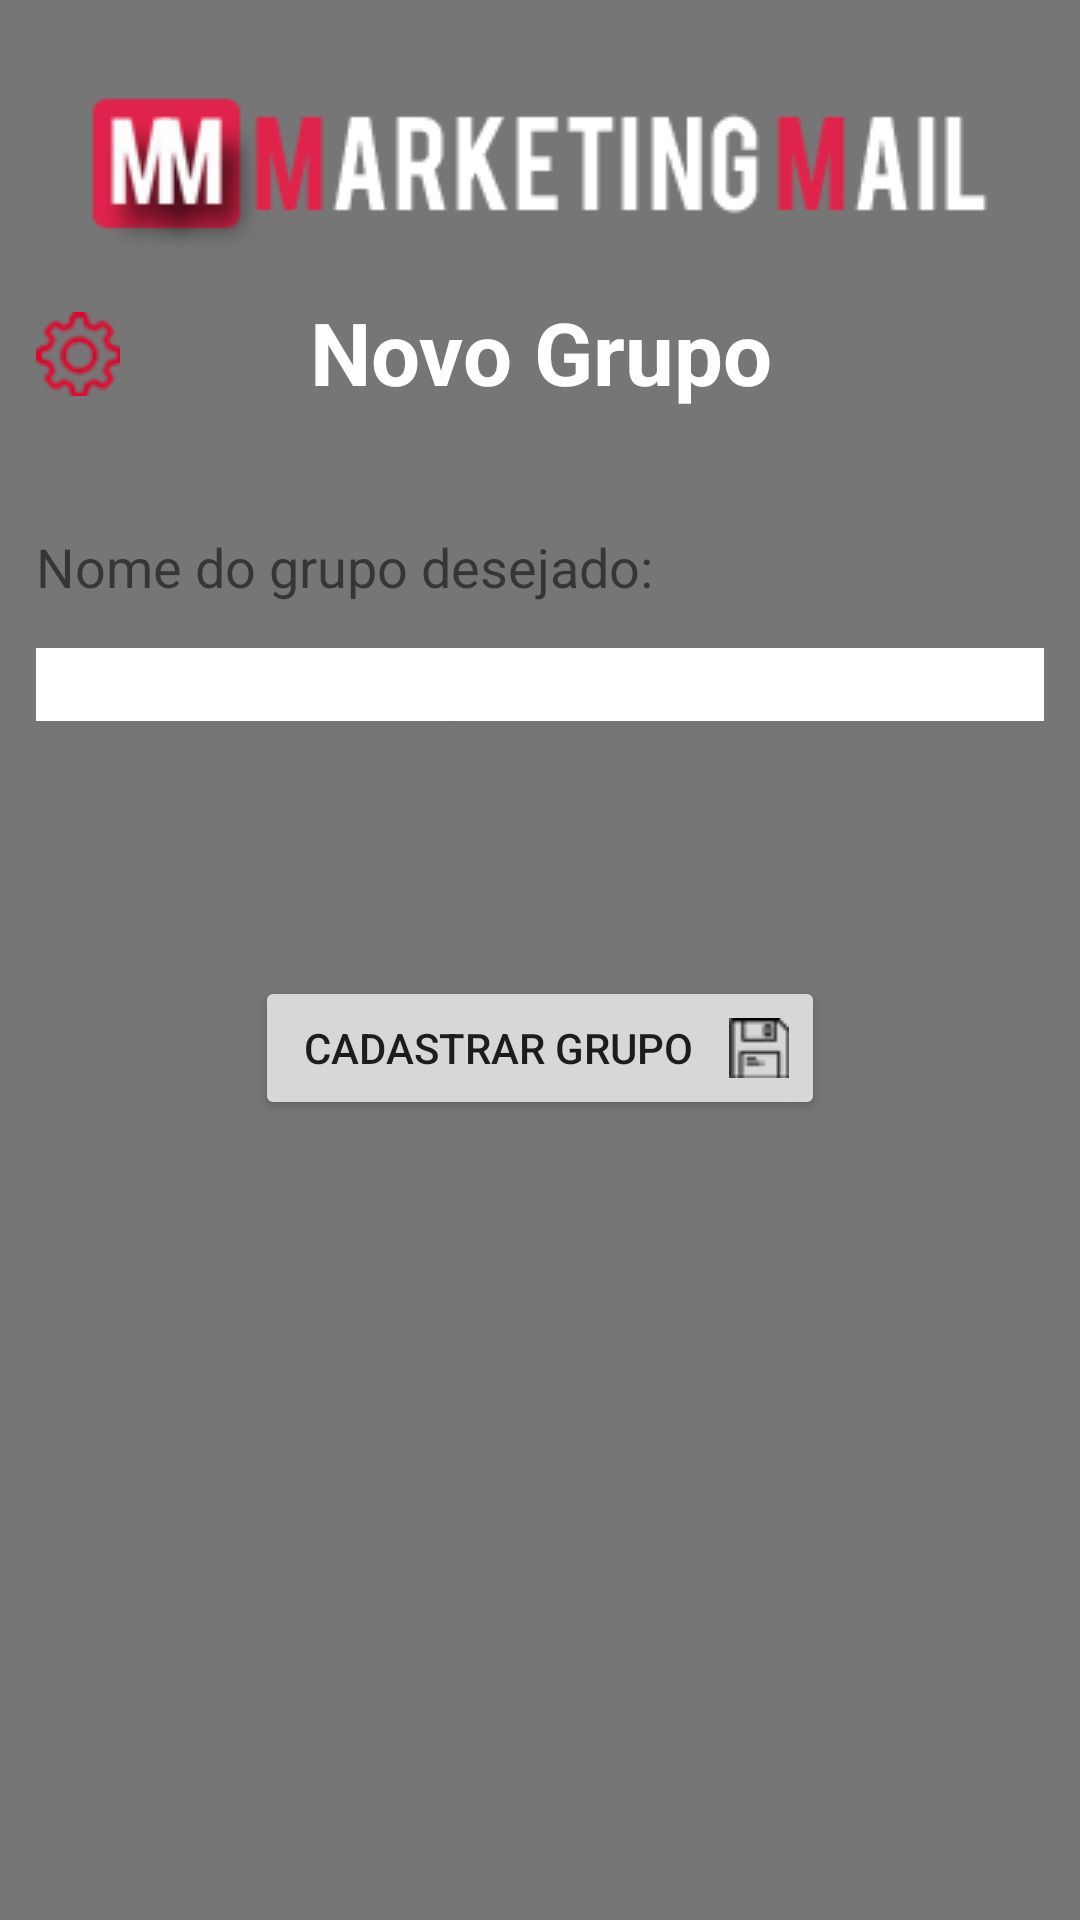

This screen was rendered from an Android layout file. Write that file and the resources it references.
<!-- AndroidManifest.xml: application theme AppTheme -->
<!-- res/layout/activity_tela_grupos.xml -->
<?xml version="1.0" encoding="utf-8"?>
<LinearLayout xmlns:android="http://schemas.android.com/apk/res/android"
    xmlns:app="http://schemas.android.com/apk/res-auto"
    xmlns:tools="http://schemas.android.com/tools"
    android:layout_width="match_parent"
    android:layout_height="match_parent"
    android:orientation="vertical"
    android:background="@drawable/fundo1"
    android:padding="12dp"
    tools:context=".TelaGrupos">


    <ScrollView
        android:layout_width="match_parent"
        android:layout_height="wrap_content" >



        <LinearLayout
            android:orientation="vertical"
            android:layout_width="match_parent"
            android:layout_height="wrap_content">


            <ImageView
                android:layout_width="match_parent"
                android:layout_height="wrap_content"
                android:src="@drawable/logo3"
                android:layout_marginTop="10dp"


                />
            <RelativeLayout
                android:layout_width="wrap_content"
                android:layout_height="match_parent"
                android:layout_marginTop="8dp"
                >

                <TextView

                    android:layout_width="match_parent"
                    android:layout_height="wrap_content"
                    android:layout_marginTop="2dp"
                    android:layout_marginBottom="35dp"
                    android:text="@string/str_novogrupo"
                    android:textAlignment="center"
                    android:textSize="29sp"
                    android:textStyle="bold"
                    android:textColor="@color/cor_texto"

                    />


                <ImageButton
                    android:id="@+id/btn_gerenciar"
                    android:layout_width="wrap_content"
                    android:layout_height="wrap_content"
                    android:src="@drawable/settings"
                    android:layout_marginTop="8dp"
                    android:background="?android:attr/selectableItemBackgroundBorderless"
                    />

                <ImageView
                    android:layout_width="match_parent"
                    android:layout_height="match_parent"
                    android:layout_marginStart="250dp"
                    android:src="@drawable/iconegrupo" />

            </RelativeLayout>

            <TextView
                android:layout_width="match_parent"
                android:layout_height="wrap_content"
                android:text="@string/str_nomegrupo"
                android:layout_marginTop="5dp"
                android:layout_marginBottom="15dp"
                android:textSize="18sp"

                />

            <EditText
                android:id="@+id/txt_nomegrupo"
                android:layout_width="match_parent"
                android:layout_height="wrap_content"
                android:background="@color/cor_editartexto"
                android:layout_marginBottom="85dp"
                android:inputType="text"/>

            <Button
                android:id="@+id/btn_cadastrargrupo"

                android:layout_width="190dp"
                android:layout_height="wrap_content"
                android:text="@string/str_cadastrargrupo"
                android:drawableEnd="@drawable/iconesavar"
                android:layout_gravity="center"
                android:drawablePadding="8dp"


                />




        </LinearLayout>

    </ScrollView>

</LinearLayout>
<!-- resources referenced by this layout -->
<resources>
  <color name="cor_editartexto">#FFFFFF</color>
  <color name="cor_texto">#ffffff</color>
  <!-- drawable fundo1: png bitmap (drawable, 5409 bytes) -->
  <!-- drawable iconesavar: png bitmap (drawable, 552 bytes) -->
  <!-- drawable logo3: png bitmap (drawable, 5143 bytes) -->
  <!-- drawable settings: png bitmap (drawable, 1689 bytes) -->
  <string name="str_cadastrargrupo">Cadastrar Grupo</string>
  <string name="str_nomegrupo">Nome do grupo desejado:</string>
  <string name="str_novogrupo">Novo Grupo</string>
  <style name="AppTheme" parent="Theme.AppCompat.DayNight.NoActionBar">
          
          <item name="colorPrimary">@color/colorPrimary</item>
          <item name="colorPrimaryDark">@color/colorPrimaryDark</item>
          <item name="colorAccent">@color/colorAccent</item>
      </style>
  <color name="colorPrimary">#000</color>
  <color name="colorPrimaryDark">#000</color>
  <color name="colorAccent">#ce3e53</color>
</resources>
